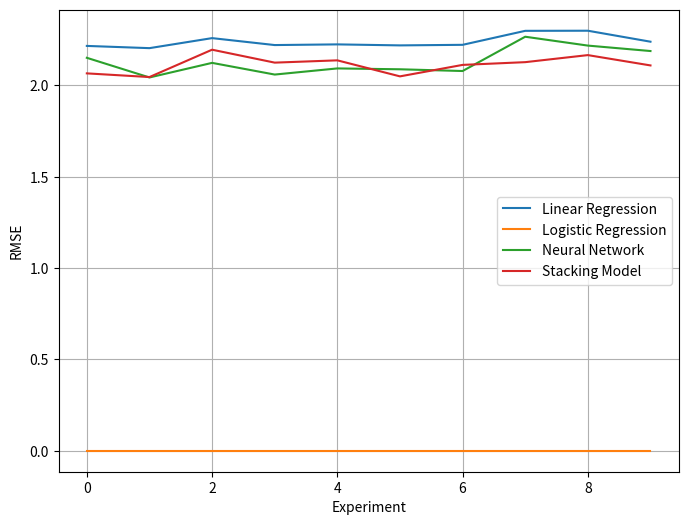

The matplotlib source for this figure: (Note: this script raises an exception after producing the figure.)
import matplotlib.pyplot as plt
import seaborn as sns

def plot_comparison_separately(rmse_dict, r2_dict, auc_dict, accuracy_dict):
    """Visualize the comparison results from multiple models"""

    models = list(rmse_dict.keys())
    
    # Plot RMSE comparison
    plt.figure(figsize=(8, 6))
    for model in models:
        plt.plot(range(len(rmse_dict[model])), rmse_dict[model], label=model)
    plt.xlabel('Experiment')
    plt.ylabel('RMSE')
    plt.legend()
    plt.grid(True)
    plt.savefig("experiments/rmse_comparison.png")
    plt.show()

    # Plot R-squared comparison
    plt.figure(figsize=(8, 6))
    for model in models:
        plt.plot(range(len(r2_dict[model])), r2_dict[model], label=model)
    plt.xlabel('Experiment')
    plt.ylabel('R-squared')
    plt.legend()
    plt.grid(True)
    plt.savefig("experiments/r2_comparison.png")
    plt.show()

    # Boxplot for AUC
    plt.figure(figsize=(8, 6))
    sns.boxplot(data=[auc_dict[model] for model in models], palette="Set2")
    plt.xticks(range(len(models)), models)
    plt.ylabel('AUC')
    plt.savefig("experiments/auc_comparison.png")
    plt.show()

    # Boxplot for Accuracy
    plt.figure(figsize=(8, 6))
    sns.boxplot(data=[accuracy_dict[model] for model in models], palette="Set2")
    plt.xticks(range(len(models)), models)
    plt.ylabel('Accuracy')
    plt.savefig("experiments/accuracy_comparison.png")
    plt.show()


rmse_dict = {
    'Linear Regression': [2.2162, 2.2040, 2.2589, 2.2209, 2.2246, 2.2191, 2.2222, 2.2988, 2.2994, 2.2393], 
    'Logistic Regression': [0, 0, 0, 0, 0, 0, 0, 0, 0, 0],
    'Neural Network': [2.1511, 2.0435, 2.1234, 2.0594, 2.0930, 2.0883, 2.0788, 2.2665, 2.2180, 2.1882],
    'Stacking Model': [2.0659, 2.0458, 2.1955, 2.1247, 2.1372, 2.0495, 2.1123, 2.1273, 2.1659, 2.1094]
}

r2_dict = {
    'Linear Regression': [0.4944, 0.5093, 0.5399, 0.5335, 0.5183, 0.4954, 0.5132, 0.4860, 0.5002, 0.5265], 
    'Logistic Regression': [0, 0, 0, 0, 0, 0, 0, 0, 0, 0],
    'Neural Network': [0.5237, 0.5782, 0.5934, 0.5989, 0.5737, 0.5531, 0.5740, 0.5004, 0.5350, 0.5478],
    'Stacking Model': [0.5607, 0.5772, 0.5654, 0.5731, 0.5555, 0.5696, 0.5601, 0.5598, 0.5566, 0.5798]
}

auc_dict = {
    'Linear Regression': [0.9371, 0.9515, 0.9538, 0.9499, 0.9429, 0.9555, 0.9469, 0.9508, 0.9482, 0.9473], 
    'Logistic Regression': [0.8845, 0.8821, 0.8683, 0.8875, 0.9078, 0.8869, 0.8833, 0.8731, 0.8845, 0.8791],
    'Neural Network': [0.9459, 0.9600, 0.9537, 0.9512, 0.9467, 0.9572, 0.9485, 0.9557, 0.9532, 0.9470],
    'Stacking Model': [0.9494, 0.9617, 0.9566, 0.9555, 0.9488, 0.9591, 0.9460, 0.9559, 0.9566, 0.9506]
}

accuracy_dict = {
    'Linear Regression': [0.9318, 0.9246, 0.9348, 0.9282, 0.9288, 0.9348, 0.9390, 0.9288, 0.9330, 0.9306], 
    'Logistic Regression': [0.8845, 0.8821, 0.8683, 0.8875, 0.9078, 0.8869, 0.8833, 0.8731, 0.8845, 0.8791],
    'Neural Network': [0.9360, 0.9354, 0.9366, 0.9306, 0.9246, 0.9348, 0.9306, 0.9348, 0.9354, 0.9282],
    'Stacking Model': [0.9360, 0.9348, 0.9372, 0.9360, 0.9312, 0.9372, 0.9396, 0.9324, 0.9390, 0.9354]
}



plot_comparison_separately(rmse_dict, r2_dict, auc_dict, accuracy_dict)